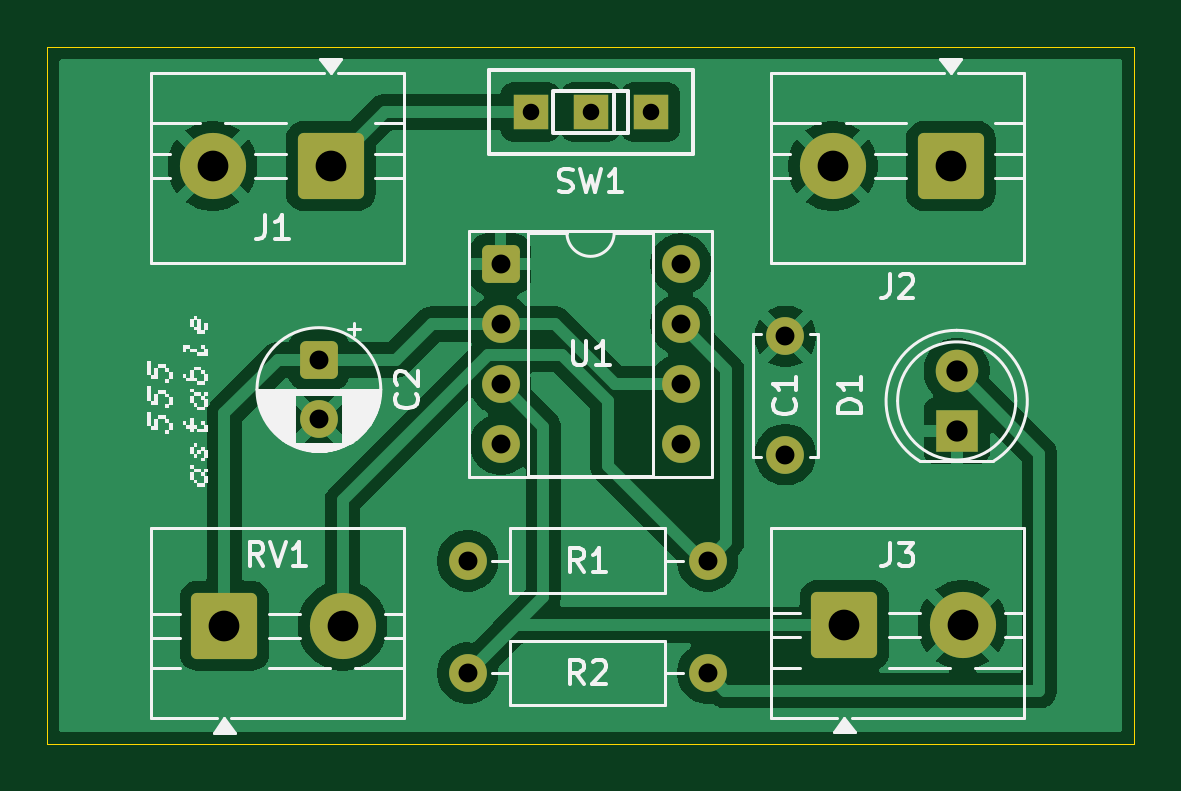
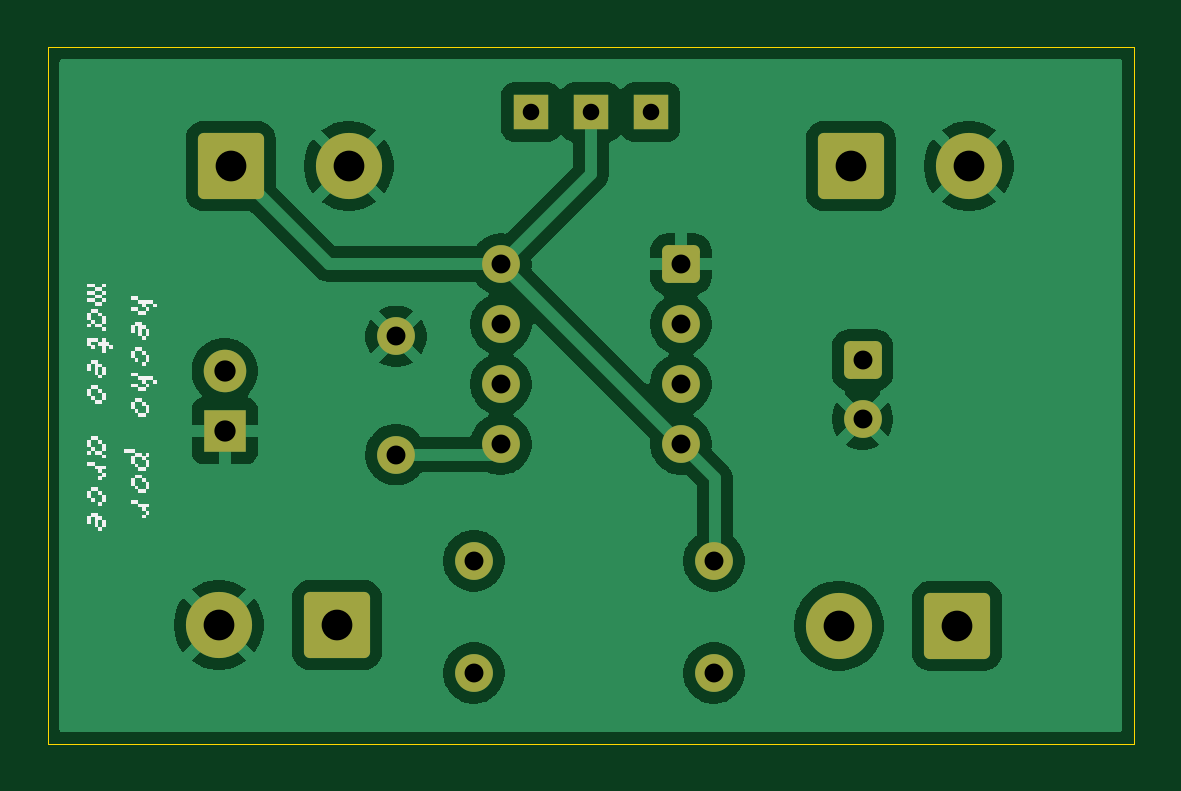
Circuit board: 9 layer files. Board 46.0 x 29.5 mm.
- bottom_copper: 555_astable-B_Cu.gbr (48407 bytes)
- bottom_mask: 555_astable-B_Mask.gbr (2508 bytes)
- bottom_silk: 555_astable-B_Silkscreen.gbr (15441 bytes)
- outline: 555_astable-Edge_Cuts.gbr (608 bytes)
- top_copper: 555_astable-F_Cu.gbr (48059 bytes)
- top_mask: 555_astable-F_Mask.gbr (2508 bytes)
- top_silk: 555_astable-F_Silkscreen.gbr (30648 bytes)
- drill: 555_astable-NPTH.drl (264 bytes)
- drill: 555_astable-PTH.drl (907 bytes)

=== bottom_copper: 555_astable-B_Cu.gbr (48407 bytes, source omitted) ===
=== bottom_mask: 555_astable-B_Mask.gbr (2508 bytes, source withheld) ===
=== bottom_silk: 555_astable-B_Silkscreen.gbr (15441 bytes, source omitted) ===
=== outline: 555_astable-Edge_Cuts.gbr ===
%TF.GenerationSoftware,KiCad,Pcbnew,10.0.1*%
%TF.CreationDate,2026-09-08T17:56:25-03:00*%
%TF.ProjectId,555_astable,3535355f-6173-4746-9162-6c652e6b6963,rev?*%
%TF.SameCoordinates,Original*%
%TF.FileFunction,Profile,NP*%
%FSLAX46Y46*%
G04 Gerber Fmt 4.6, Leading zero omitted, Abs format (unit mm)*
G04 Created by KiCad (PCBNEW 10.0.1) date 2026-09-08 17:56:25*
%MOMM*%
%LPD*%
G01*
G04 APERTURE LIST*
%TA.AperFunction,Profile*%
%ADD10C,0.050000*%
%TD*%
G04 APERTURE END LIST*
D10*
X65500000Y-39500000D02*
X111500000Y-39500000D01*
X111500000Y-69000000D01*
X65500000Y-69000000D01*
X65500000Y-39500000D01*
M02*

=== top_copper: 555_astable-F_Cu.gbr (48059 bytes, source omitted) ===
=== top_mask: 555_astable-F_Mask.gbr (2508 bytes, source withheld) ===
=== top_silk: 555_astable-F_Silkscreen.gbr (30648 bytes, source omitted) ===
=== drill: 555_astable-NPTH.drl ===
M48
; DRILL file KiCad 10.0.1 date 2026-09-08T17:56:31
; FORMAT={-:-/ absolute / metric / decimal}
; #@! TF.CreationDate,2026-09-08T17:56:31-03:00
; #@! TF.GenerationSoftware,Kicad,Pcbnew,10.0.1
; #@! TF.FileFunction,NonPlated,1,2,NPTH
FMAT,2
METRIC
%
G90
G05
M30

=== drill: 555_astable-PTH.drl ===
M48
; DRILL file KiCad 10.0.1 date 2026-09-08T17:56:31
; FORMAT={-:-/ absolute / metric / decimal}
; #@! TF.CreationDate,2026-09-08T17:56:31-03:00
; #@! TF.GenerationSoftware,Kicad,Pcbnew,10.0.1
; #@! TF.FileFunction,Plated,1,2,PTH
FMAT,2
METRIC
; #@! TA.AperFunction,Plated,PTH,ComponentDrill
T1C0.700
; #@! TA.AperFunction,Plated,PTH,ComponentDrill
T2C0.800
; #@! TA.AperFunction,Plated,PTH,ComponentDrill
T3C0.900
; #@! TA.AperFunction,Plated,PTH,ComponentDrill
T4C1.300
%
G90
G05
T1
X85.96Y-42.25
X88.5Y-42.25
X91.04Y-42.25
T2
X77.0Y-52.75
X77.0Y-55.25
X83.295Y-61.25
X83.295Y-66.0
X84.69Y-48.69
X84.69Y-51.23
X84.69Y-53.77
X84.69Y-56.31
X92.31Y-48.69
X92.31Y-51.23
X92.31Y-53.77
X92.31Y-56.31
X93.455Y-61.25
X93.455Y-66.0
X96.75Y-51.75
X96.75Y-56.75
T3
X104.0Y-53.21
X104.0Y-55.75
T4
X72.5Y-44.532
X73.0Y-64.0
X77.5Y-44.532
X78.0Y-64.0
X98.75Y-44.532
X99.25Y-63.967
X103.75Y-44.532
X104.25Y-63.967
M30
